Run: headless pygame with SDL's dummy video driver; simulated clock (each Clock.tick advances the game by its frame time, no real sleeping); random seed 0; keys injected as events and as key.get_pressed() state; mouse plan: one left click at the window centre at the start of phase 2, then a move to the lower-right quarter at the start of phase 3.
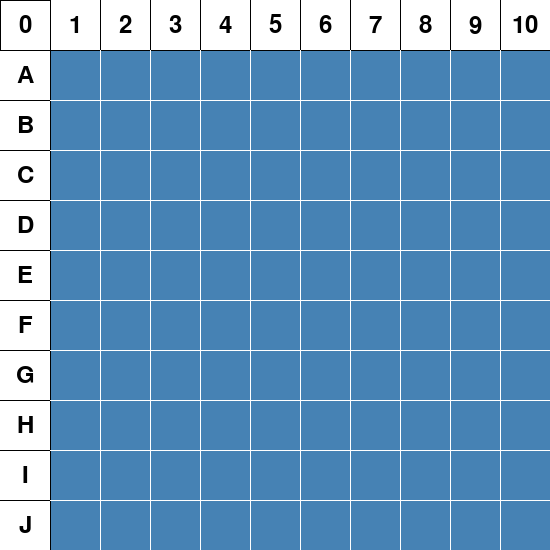
Frame 1 of 4 · flips 1–60 · no input
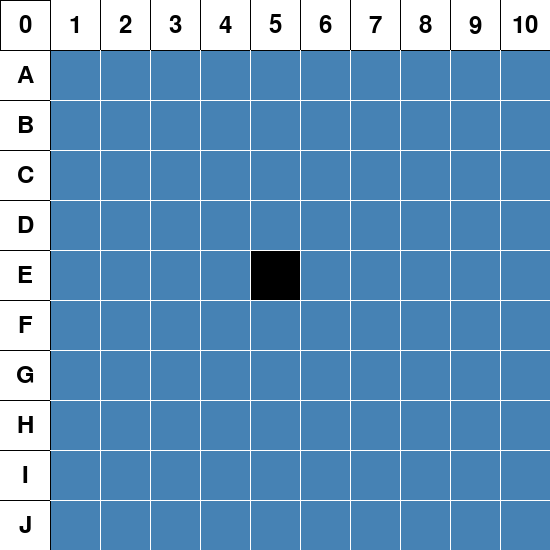
Frame 2 of 4 · flips 61–180 · clicked the window centre · tapped SPACE, RETURN · held RIGHT (→), D
Frame 3 of 4 · flips 181–300 · moved the mouse to the lower-right quarter · held DOWN (↓), S · screen unchanged from frame 2, image omitted
Frame 4 of 4 · flips 301–420 · held LEFT (←), A, UP (↑), W · screen unchanged from frame 3, image omitted

The pygame program that drew these frames:

import pygame
from random import randint
import sys

pygame.init()

clock = pygame.time.Clock()

blue = (70,130,180)
white = (255, 255, 255)
red = (255,0,0)
black = (0,0,0)



letters = ['A','B','C','D','E','F','G','H','I','J']
size = len(letters)
numbers = [i for i in range(size+1)]
square_size = 50
height = (size+1) * square_size
width = (size+1) * square_size
grid_state = [[None for i in range(size+1)]for k in range(size+1)]
amount_boat = 4

font = pygame.font.Font(None, 36)

def display_grid(grid_state):
    screen = pygame.display.set_mode((width, height))
    screen.fill(blue)
    pygame.display.set_caption("Bataille Navale")

    
    for k in range(size+1):
        pygame.draw.rect(screen, white, (0, k*square_size, square_size, square_size))
        pygame.draw.rect(screen, white, (k * square_size, 0, square_size, square_size))  
        pygame.draw.line(screen, black, (k*square_size, 0), (k*square_size, square_size))
        pygame.draw.line(screen, black, (0, k*square_size), (square_size, k*square_size))
    pygame.draw.line(screen, black, (square_size, 0), (square_size, height))
    pygame.draw.line(screen, black, (0, square_size), (width, square_size))
    
    
    for i, row in enumerate(letters):
        for j, cell in enumerate(row):
            letter_surface = font.render(cell, True, black)
            screen.blit(letter_surface, (j* square_size + square_size // 2 - letter_surface.get_width() // 2, (i+1) * square_size + square_size // 2 - letter_surface.get_height() // 2))
    
    for i in range(size+1):
            number_surface = font.render(str(numbers[i]), True, black)
            screen.blit(number_surface, (i* square_size + square_size // 2 - number_surface.get_width() // 2, j * square_size + square_size // 2 - number_surface.get_height() // 2))
    
    for k in range(1,size+1):
        for j in range(1,size+1):
            if grid_state[k][j] == 'X':
                pygame.draw.line(screen, red, (j * square_size, k * square_size), ((j + 1) * square_size, (k + 1) * square_size), 2)
                pygame.draw.line(screen, red, (j * square_size, (k + 1) * square_size), ((j + 1) * square_size, k * square_size), 2)
            if grid_state[k][j] == '.':
                pygame.draw.rect(screen, black, (j * square_size, k * square_size, square_size, square_size))
    for i in range (2,size + 1) :
        pygame.draw.line(screen, white, (i * square_size, square_size), (i * square_size, height))
        pygame.draw.line(screen, white, (square_size, i * square_size), (width, i * square_size))
    pygame.display.update()


def place_boat(grid_state, amount_boat):
    for i in range (amount_boat):
        x_boat=randint(0,size-1)
        y_boat=randint(0,size-1)
        grid_state[x_boat][y_boat] = 'O'


def battleship_game():
    display_grid(grid_state)
    place_boat(grid_state, amount_boat)

    while True:
        for event in pygame.event.get():
            if event.type == pygame.QUIT:
                pygame.quit()
                sys.exit()
            elif event.type == pygame.MOUSEBUTTONDOWN:
                position = pygame.mouse.get_pos()
                row = position[1] // square_size
                column = position[0] // square_size
                if grid_state[row][column] == 'O':
                    print("Congratulations ! You touched a boat !")
                    grid_state[row][column] = 'X'
                    if all('O' not in row for row in grid_state):
                        print("Congratulations ! You've sank all boats !")
                        pygame.quit()
                        sys.exit()
                elif grid_state[row][column] == None :
                    grid_state[row][column] = '.'
                    print("What a pity, you've missed.")
        display_grid(grid_state)
        pygame.display.flip()
        pygame.time.wait(1000)





battleship_game()
